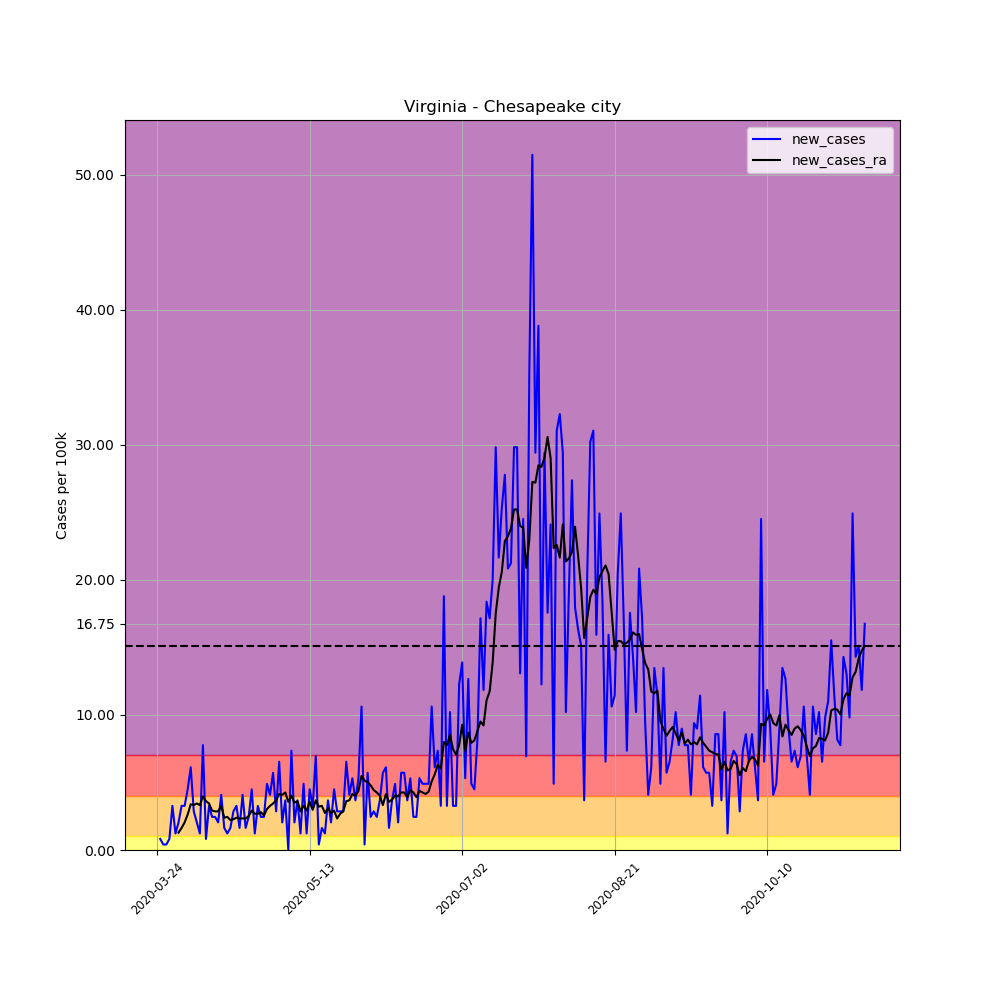

The table this chart was drawn from, first rows:
, date, county, state, fips, cases, deaths, COUNTY, STNAME, CTYNAME, POPESTIMATE2019, per_100k, per_100k_ra, new_cases, new_cases_ra
317108, 2020-03-24, Chesapeake city, Virginia, 51550, 1, 0, 550, Virginia, Chesapeake city, 244835, 0.4084, , , 
317109, 2020-03-25, Chesapeake city, Virginia, 51550, 3, 0, 550, Virginia, Chesapeake city, 244835, 1.225, , 0.8169, 
317110, 2020-03-26, Chesapeake city, Virginia, 51550, 4, 0, 550, Virginia, Chesapeake city, 244835, 1.634, , 0.4084, 
317111, 2020-03-27, Chesapeake city, Virginia, 51550, 5, 0, 550, Virginia, Chesapeake city, 244835, 2.042, , 0.4084, 
317112, 2020-03-28, Chesapeake city, Virginia, 51550, 7, 0, 550, Virginia, Chesapeake city, 244835, 2.859, , 0.8169, 
317113, 2020-03-29, Chesapeake city, Virginia, 51550, 15, 0, 550, Virginia, Chesapeake city, 244835, 6.127, , 3.268, 
317114, 2020-03-30, Chesapeake city, Virginia, 51550, 18, 0, 550, Virginia, Chesapeake city, 244835, 7.352, 3.092, 1.225, 
317115, 2020-03-31, Chesapeake city, Virginia, 51550, 23, 0, 550, Virginia, Chesapeake city, 244835, 9.394, 4.376, 2.042, 1.284
317116, 2020-04-01, Chesapeake city, Virginia, 51550, 31, 0, 550, Virginia, Chesapeake city, 244835, 12.66, 6.01, 3.268, 1.634
317117, 2020-04-02, Chesapeake city, Virginia, 51550, 39, 0, 550, Virginia, Chesapeake city, 244835, 15.93, 8.052, 3.268, 2.042
317118, 2020-04-03, Chesapeake city, Virginia, 51550, 50, 1, 550, Virginia, Chesapeake city, 244835, 20.42, 10.68, 4.493, 2.626
317119, 2020-04-04, Chesapeake city, Virginia, 51550, 65, 1, 550, Virginia, Chesapeake city, 244835, 26.55, 14.06, 6.127, 3.384
317120, 2020-04-05, Chesapeake city, Virginia, 51550, 72, 1, 550, Virginia, Chesapeake city, 244835, 29.41, 17.39, 2.859, 3.326
317121, 2020-04-06, Chesapeake city, Virginia, 51550, 77, 1, 550, Virginia, Chesapeake city, 244835, 31.45, 20.83, 2.042, 3.443
317122, 2020-04-07, Chesapeake city, Virginia, 51550, 80, 1, 550, Virginia, Chesapeake city, 244835, 32.68, 24.16, 1.225, 3.326
317123, 2020-04-08, Chesapeake city, Virginia, 51550, 99, 1, 550, Virginia, Chesapeake city, 244835, 40.44, 28.12, 7.76, 3.968
317124, 2020-04-09, Chesapeake city, Virginia, 51550, 101, 1, 550, Virginia, Chesapeake city, 244835, 41.25, 31.74, 0.8169, 3.618
317125, 2020-04-10, Chesapeake city, Virginia, 51550, 109, 1, 550, Virginia, Chesapeake city, 244835, 44.52, 35.18, 3.268, 3.443
317126, 2020-04-11, Chesapeake city, Virginia, 51550, 115, 1, 550, Virginia, Chesapeake city, 244835, 46.97, 38.1, 2.451, 2.917
317127, 2020-04-12, Chesapeake city, Virginia, 51550, 121, 1, 550, Virginia, Chesapeake city, 244835, 49.42, 40.96, 2.451, 2.859
317128, 2020-04-13, Chesapeake city, Virginia, 51550, 126, 1, 550, Virginia, Chesapeake city, 244835, 51.46, 43.82, 2.042, 2.859
317129, 2020-04-14, Chesapeake city, Virginia, 51550, 136, 3, 550, Virginia, Chesapeake city, 244835, 55.55, 47.09, 4.084, 3.268
317130, 2020-04-15, Chesapeake city, Virginia, 51550, 140, 3, 550, Virginia, Chesapeake city, 244835, 57.18, 49.48, 1.634, 2.392
317131, 2020-04-16, Chesapeake city, Virginia, 51550, 143, 3, 550, Virginia, Chesapeake city, 244835, 58.41, 51.93, 1.225, 2.451
317132, 2020-04-17, Chesapeake city, Virginia, 51550, 147, 3, 550, Virginia, Chesapeake city, 244835, 60.04, 54.15, 1.634, 2.217
317133, 2020-04-18, Chesapeake city, Virginia, 51550, 154, 3, 550, Virginia, Chesapeake city, 244835, 62.9, 56.42, 2.859, 2.276
317134, 2020-04-19, Chesapeake city, Virginia, 51550, 162, 5, 550, Virginia, Chesapeake city, 244835, 66.17, 58.82, 3.268, 2.392
317135, 2020-04-20, Chesapeake city, Virginia, 51550, 166, 5, 550, Virginia, Chesapeake city, 244835, 67.8, 61.15, 1.634, 2.334
317136, 2020-04-21, Chesapeake city, Virginia, 51550, 176, 5, 550, Virginia, Chesapeake city, 244835, 71.89, 63.48, 4.084, 2.334
317137, 2020-04-22, Chesapeake city, Virginia, 51550, 180, 5, 550, Virginia, Chesapeake city, 244835, 73.52, 65.82, 1.634, 2.334
317138, 2020-04-23, Chesapeake city, Virginia, 51550, 186, 5, 550, Virginia, Chesapeake city, 244835, 75.97, 68.33, 2.451, 2.509
317139, 2020-04-24, Chesapeake city, Virginia, 51550, 197, 5, 550, Virginia, Chesapeake city, 244835, 80.46, 71.24, 4.493, 2.917
317140, 2020-04-25, Chesapeake city, Virginia, 51550, 200, 6, 550, Virginia, Chesapeake city, 244835, 81.69, 73.93, 1.225, 2.684
317141, 2020-04-26, Chesapeake city, Virginia, 51550, 208, 6, 550, Virginia, Chesapeake city, 244835, 84.96, 76.61, 3.268, 2.684
317142, 2020-04-27, Chesapeake city, Virginia, 51550, 214, 6, 550, Virginia, Chesapeake city, 244835, 87.41, 79.41, 2.451, 2.801
317143, 2020-04-28, Chesapeake city, Virginia, 51550, 220, 6, 550, Virginia, Chesapeake city, 244835, 89.86, 81.98, 2.451, 2.567
317144, 2020-04-29, Chesapeake city, Virginia, 51550, 232, 6, 550, Virginia, Chesapeake city, 244835, 94.76, 85.01, 4.901, 3.034
317145, 2020-04-30, Chesapeake city, Virginia, 51550, 242, 6, 550, Virginia, Chesapeake city, 244835, 98.84, 88.28, 4.084, 3.268
317146, 2020-05-01, Chesapeake city, Virginia, 51550, 256, 7, 550, Virginia, Chesapeake city, 244835, 104.6, 91.72, 5.718, 3.443
317147, 2020-05-02, Chesapeake city, Virginia, 51550, 263, 7, 550, Virginia, Chesapeake city, 244835, 107.4, 95.4, 2.859, 3.676
317148, 2020-05-03, Chesapeake city, Virginia, 51550, 279, 9, 550, Virginia, Chesapeake city, 244835, 114, 99.54, 6.535, 4.143
317149, 2020-05-04, Chesapeake city, Virginia, 51550, 284, 9, 550, Virginia, Chesapeake city, 244835, 116, 103.6, 2.042, 4.084
317150, 2020-05-05, Chesapeake city, Virginia, 51550, 293, 9, 550, Virginia, Chesapeake city, 244835, 119.7, 107.9, 3.676, 4.259
317151, 2020-05-06, Chesapeake city, Virginia, 51550, 293, 9, 550, Virginia, Chesapeake city, 244835, 119.7, 111.4, 0.0, 3.559
317152, 2020-05-07, Chesapeake city, Virginia, 51550, 311, 9, 550, Virginia, Chesapeake city, 244835, 127, 115.5, 7.352, 4.026
317153, 2020-05-08, Chesapeake city, Virginia, 51550, 316, 9, 550, Virginia, Chesapeake city, 244835, 129.1, 119, 2.042, 3.501
317154, 2020-05-09, Chesapeake city, Virginia, 51550, 325, 9, 550, Virginia, Chesapeake city, 244835, 132.7, 122.6, 3.676, 3.618
317155, 2020-05-10, Chesapeake city, Virginia, 51550, 328, 9, 550, Virginia, Chesapeake city, 244835, 134, 125.4, 1.225, 2.859
317156, 2020-05-11, Chesapeake city, Virginia, 51550, 340, 9, 550, Virginia, Chesapeake city, 244835, 138.9, 128.7, 4.901, 3.268
317157, 2020-05-12, Chesapeake city, Virginia, 51550, 343, 9, 550, Virginia, Chesapeake city, 244835, 140.1, 131.6, 1.225, 2.917
317158, 2020-05-13, Chesapeake city, Virginia, 51550, 354, 9, 550, Virginia, Chesapeake city, 244835, 144.6, 135.2, 4.493, 3.559
317159, 2020-05-14, Chesapeake city, Virginia, 51550, 362, 9, 550, Virginia, Chesapeake city, 244835, 147.9, 138.2, 3.268, 2.976
317160, 2020-05-15, Chesapeake city, Virginia, 51550, 379, 10, 550, Virginia, Chesapeake city, 244835, 154.8, 141.8, 6.943, 3.676
317161, 2020-05-16, Chesapeake city, Virginia, 51550, 380, 10, 550, Virginia, Chesapeake city, 244835, 155.2, 145.1, 0.4084, 3.209
317162, 2020-05-17, Chesapeake city, Virginia, 51550, 384, 10, 550, Virginia, Chesapeake city, 244835, 156.8, 148.3, 1.634, 3.268
317163, 2020-05-18, Chesapeake city, Virginia, 51550, 387, 10, 550, Virginia, Chesapeake city, 244835, 158.1, 151.1, 1.225, 2.742
317164, 2020-05-19, Chesapeake city, Virginia, 51550, 396, 10, 550, Virginia, Chesapeake city, 244835, 161.7, 154.2, 3.676, 3.092
317165, 2020-05-20, Chesapeake city, Virginia, 51550, 401, 12, 550, Virginia, Chesapeake city, 244835, 163.8, 156.9, 2.042, 2.742
317166, 2020-05-21, Chesapeake city, Virginia, 51550, 412, 13, 550, Virginia, Chesapeake city, 244835, 168.3, 159.8, 4.493, 2.917
317167, 2020-05-22, Chesapeake city, Virginia, 51550, 419, 13, 550, Virginia, Chesapeake city, 244835, 171.1, 162.2, 2.859, 2.334
... 173 more rows
